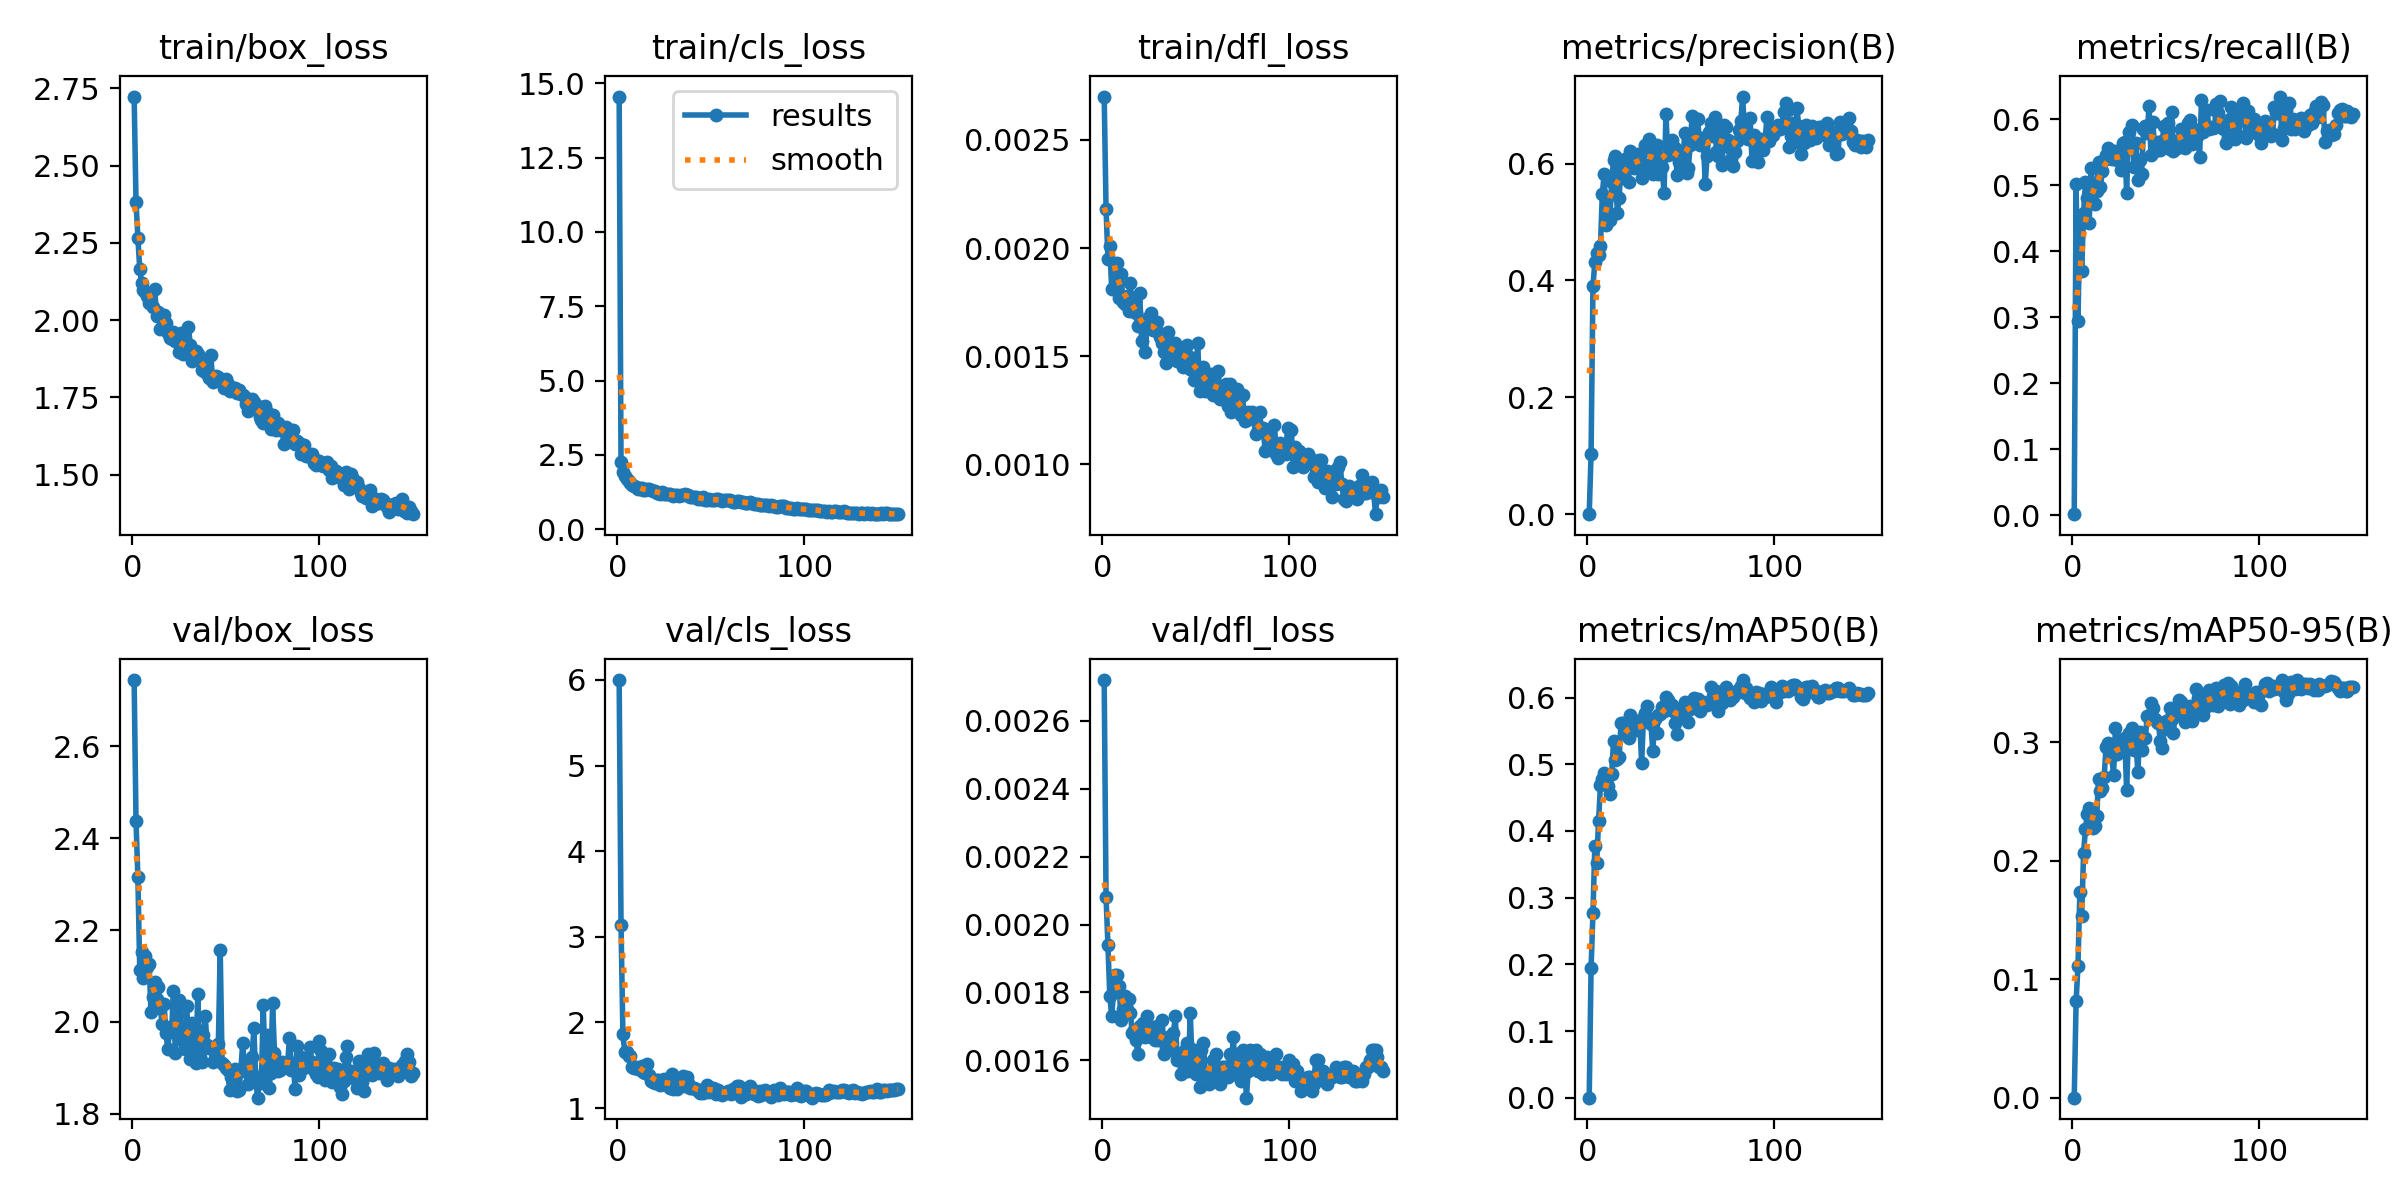

The table this chart was drawn from, first rows:
epoch, time, train/box_loss, train/cls_loss, train/dfl_loss, metrics/precision(B), metrics/recall(B), metrics/mAP50(B), metrics/mAP50-95(B), val/box_loss, val/cls_loss, val/dfl_loss, lr/pg0, lr/pg1, lr/pg2
1, 25.36, 2.724, 14.56, 0.0027, 9e-05, 0.00197, 1e-05, 0, 2.745, 5.999, 0.00272, 9.72222e-05, 9.72222e-05, 0.08065
2, 47.2, 2.383, 2.253, 0.00218, 0.1038, 0.5026, 0.1943, 0.0812, 2.437, 3.137, 0.00208, 0.0001972, 0.0001972, 0.06075
3, 68.93, 2.267, 1.914, 0.00195, 0.3901, 0.2941, 0.2766, 0.1115, 2.316, 1.86, 0.00194, 0.0002971, 0.0002971, 0.04085
4, 100.5, 2.165, 1.787, 0.00201, 0.4308, 0.4426, 0.3779, 0.1739, 2.112, 1.651, 0.00179, 0.0003969, 0.0003969, 0.02095
5, 122, 2.12, 1.69, 0.00181, 0.4465, 0.3711, 0.3527, 0.1534, 2.153, 1.651, 0.00173, 0.0004964, 0.0004964, 0.001052
6, 143.2, 2.098, 1.631, 0.00193, 0.4439, 0.4591, 0.4148, 0.2069, 2.095, 1.603, 0.0018, 0.0004987, 0.0004987, 0.0004987
7, 176.6, 2.092, 1.544, 0.00182, 0.4586, 0.5049, 0.4687, 0.2269, 2.144, 1.612, 0.00185, 0.0004981, 0.0004981, 0.0004981
8, 214.8, 2.079, 1.475, 0.00193, 0.548, 0.4804, 0.4787, 0.2399, 2.12, 1.479, 0.00185, 0.0004975, 0.0004975, 0.0004975
9, 236.3, 2.056, 1.441, 0.00177, 0.5827, 0.443, 0.4867, 0.2442, 2.125, 1.464, 0.00182, 0.0004967, 0.0004967, 0.0004967
10, 257.7, 2.086, 1.406, 0.00188, 0.4944, 0.5262, 0.4814, 0.2378, 2.023, 1.475, 0.00172, 0.0004958, 0.0004958, 0.0004958
11, 279.3, 2.044, 1.348, 0.00175, 0.5134, 0.4944, 0.468, 0.2279, 2.055, 1.461, 0.00175, 0.0004948, 0.0004948, 0.0004948
12, 303.9, 2.1, 1.39, 0.00174, 0.5031, 0.4724, 0.4554, 0.2289, 2.087, 1.452, 0.00179, 0.0004937, 0.0004937, 0.0004937
13, 325, 2.012, 1.388, 0.00178, 0.5684, 0.4909, 0.4853, 0.2375, 2.05, 1.491, 0.00175, 0.0004925, 0.0004925, 0.0004925
14, 346.2, 2.026, 1.324, 0.00171, 0.6066, 0.5353, 0.5357, 0.2687, 2.077, 1.415, 0.00178, 0.0004913, 0.0004913, 0.0004913
15, 367.7, 1.972, 1.31, 0.00184, 0.6126, 0.4973, 0.5069, 0.2592, 2.03, 1.415, 0.00174, 0.0004899, 0.0004899, 0.0004899
16, 388.9, 2.006, 1.346, 0.00171, 0.5159, 0.5227, 0.5082, 0.2614, 1.995, 1.511, 0.00168, 0.0004884, 0.0004884, 0.0004884
17, 410.1, 2.017, 1.339, 0.00177, 0.5415, 0.539, 0.511, 0.2711, 2.039, 1.384, 0.00169, 0.0004868, 0.0004868, 0.0004868
18, 431.7, 1.99, 1.313, 0.0017, 0.5991, 0.5457, 0.5623, 0.2962, 1.976, 1.318, 0.00166, 0.0004851, 0.0004851, 0.0004851
19, 453.1, 1.958, 1.283, 0.00164, 0.5755, 0.5564, 0.5614, 0.2996, 1.94, 1.305, 0.00162, 0.0004833, 0.0004833, 0.0004833
20, 474.7, 1.941, 1.284, 0.00179, 0.6072, 0.5423, 0.5504, 0.2955, 1.99, 1.295, 0.0017, 0.0004814, 0.0004814, 0.0004814
21, 495.9, 1.938, 1.235, 0.00157, 0.5962, 0.5396, 0.5529, 0.2887, 1.978, 1.322, 0.00168, 0.0004795, 0.0004795, 0.0004795
22, 517.1, 1.961, 1.228, 0.00164, 0.5685, 0.5409, 0.5388, 0.2724, 2.068, 1.326, 0.00171, 0.0004774, 0.0004774, 0.0004774
23, 539.8, 1.931, 1.2, 0.00152, 0.6215, 0.552, 0.5735, 0.3118, 1.932, 1.272, 0.00167, 0.0004752, 0.0004752, 0.0004752
24, 561.3, 1.943, 1.248, 0.00165, 0.6099, 0.5385, 0.5546, 0.2902, 2.015, 1.31, 0.00173, 0.000473, 0.000473, 0.000473
25, 582.6, 1.896, 1.18, 0.00168, 0.5916, 0.5384, 0.556, 0.2964, 2.047, 1.335, 0.0017, 0.0004706, 0.0004706, 0.0004706
26, 603.8, 1.959, 1.193, 0.0017, 0.601, 0.5239, 0.5516, 0.293, 1.983, 1.271, 0.00167, 0.0004682, 0.0004682, 0.0004682
27, 625, 1.89, 1.189, 0.00162, 0.6165, 0.5651, 0.5651, 0.3025, 1.959, 1.294, 0.00167, 0.0004656, 0.0004656, 0.0004656
28, 647.8, 1.899, 1.184, 0.00166, 0.6128, 0.566, 0.5645, 0.3034, 1.94, 1.234, 0.00166, 0.000463, 0.000463, 0.000463
29, 673.5, 1.914, 1.138, 0.00166, 0.5747, 0.4883, 0.5025, 0.2594, 2.034, 1.394, 0.0017, 0.0004603, 0.0004603, 0.0004603
30, 706.4, 1.978, 1.131, 0.00161, 0.5917, 0.5811, 0.5692, 0.3075, 1.975, 1.225, 0.00166, 0.0004575, 0.0004575, 0.0004575
31, 735.8, 1.92, 1.138, 0.00159, 0.6313, 0.5565, 0.5768, 0.3067, 1.919, 1.27, 0.00167, 0.0004546, 0.0004546, 0.0004546
32, 775, 1.869, 1.137, 0.00156, 0.6281, 0.5915, 0.5876, 0.3117, 1.997, 1.224, 0.00172, 0.0004517, 0.0004517, 0.0004517
33, 798.7, 1.88, 1.124, 0.00152, 0.6426, 0.528, 0.5656, 0.2937, 1.991, 1.285, 0.00162, 0.0004486, 0.0004486, 0.0004486
34, 820, 1.9, 1.142, 0.00147, 0.5995, 0.5641, 0.5598, 0.2999, 1.911, 1.292, 0.00164, 0.0004455, 0.0004455, 0.0004455
35, 844.9, 1.891, 1.153, 0.00161, 0.5816, 0.509, 0.5194, 0.2747, 2.06, 1.376, 0.00167, 0.0004423, 0.0004423, 0.0004423
36, 866.3, 1.877, 1.17, 0.00153, 0.6193, 0.5389, 0.5676, 0.309, 1.924, 1.253, 0.00166, 0.000439, 0.000439, 0.000439
37, 887.8, 1.839, 1.14, 0.00151, 0.6317, 0.5172, 0.5463, 0.2931, 1.913, 1.36, 0.00163, 0.0004356, 0.0004356, 0.0004356
38, 922, 1.867, 1.137, 0.00155, 0.5825, 0.585, 0.5738, 0.3041, 1.971, 1.291, 0.00168, 0.0004322, 0.0004322, 0.0004322
39, 943.6, 1.831, 1.088, 0.00156, 0.6096, 0.5894, 0.5747, 0.3035, 2.012, 1.237, 0.00173, 0.0004287, 0.0004287, 0.0004287
40, 970.4, 1.829, 1.073, 0.00148, 0.594, 0.58, 0.5861, 0.3225, 1.95, 1.235, 0.0016, 0.0004251, 0.0004251, 0.0004251
41, 996.9, 1.812, 1.086, 0.00149, 0.5488, 0.6207, 0.5796, 0.3225, 1.942, 1.239, 0.00162, 0.0004214, 0.0004214, 0.0004214
42, 1018, 1.886, 1.088, 0.00154, 0.6849, 0.546, 0.6004, 0.3331, 1.944, 1.22, 0.00156, 0.0004177, 0.0004177, 0.0004177
43, 1040, 1.799, 1.033, 0.00145, 0.6142, 0.5966, 0.5972, 0.3294, 1.913, 1.198, 0.0016, 0.0004139, 0.0004139, 0.0004139
44, 1061, 1.817, 1.069, 0.00154, 0.6374, 0.5524, 0.5903, 0.3197, 1.92, 1.176, 0.00163, 0.00041, 0.00041, 0.00041
45, 1082, 1.819, 1.036, 0.00155, 0.6407, 0.5658, 0.5892, 0.3171, 1.931, 1.21, 0.00165, 0.0004061, 0.0004061, 0.0004061
46, 1103, 1.817, 1.076, 0.0015, 0.6236, 0.5647, 0.5807, 0.316, 1.952, 1.176, 0.00157, 0.0004021, 0.0004021, 0.0004021
47, 1130, 1.801, 0.9829, 0.00144, 0.6263, 0.554, 0.5622, 0.3008, 2.156, 1.213, 0.00174, 0.000398, 0.000398, 0.000398
48, 1165, 1.804, 1, 0.00149, 0.5806, 0.5669, 0.5461, 0.2952, 1.91, 1.274, 0.00159, 0.0003939, 0.0003939, 0.0003939
49, 1195, 1.781, 1.016, 0.00139, 0.6022, 0.59, 0.5825, 0.3169, 1.907, 1.192, 0.00163, 0.0003898, 0.0003898, 0.0003898
50, 1216, 1.808, 0.9854, 0.00144, 0.617, 0.5665, 0.5735, 0.3114, 1.899, 1.232, 0.00156, 0.0003855, 0.0003855, 0.0003855
51, 1268, 1.792, 1.001, 0.00156, 0.5929, 0.5945, 0.5799, 0.3192, 1.895, 1.239, 0.00162, 0.0003813, 0.0003813, 0.0003813
52, 1290, 1.77, 0.9734, 0.00134, 0.6527, 0.555, 0.5933, 0.3291, 1.851, 1.218, 0.00152, 0.0003769, 0.0003769, 0.0003769
53, 1311, 1.78, 1.019, 0.00143, 0.5838, 0.6106, 0.5846, 0.3195, 1.879, 1.169, 0.00163, 0.0003725, 0.0003725, 0.0003725
54, 1332, 1.78, 1.007, 0.00145, 0.593, 0.5519, 0.5632, 0.3076, 1.885, 1.205, 0.00165, 0.0003681, 0.0003681, 0.0003681
55, 1354, 1.781, 0.9987, 0.00134, 0.6321, 0.5676, 0.5824, 0.3283, 1.897, 1.189, 0.00156, 0.0003636, 0.0003636, 0.0003636
56, 1376, 1.763, 0.9528, 0.00135, 0.6813, 0.5565, 0.5906, 0.3297, 1.849, 1.158, 0.00156, 0.0003591, 0.0003591, 0.0003591
57, 1404, 1.772, 0.9839, 0.00139, 0.6785, 0.568, 0.5991, 0.3357, 1.853, 1.175, 0.00153, 0.0003545, 0.0003545, 0.0003545
58, 1425, 1.761, 0.969, 0.00142, 0.6347, 0.586, 0.5927, 0.334, 1.894, 1.17, 0.00157, 0.0003499, 0.0003499, 0.0003499
59, 1447, 1.757, 0.9714, 0.00132, 0.6768, 0.5774, 0.5978, 0.3239, 1.954, 1.197, 0.0016, 0.0003453, 0.0003453, 0.0003453
60, 1482, 1.75, 0.9888, 0.00132, 0.6316, 0.5566, 0.58, 0.3172, 1.897, 1.19, 0.00156, 0.0003406, 0.0003406, 0.0003406
... 90 more rows
